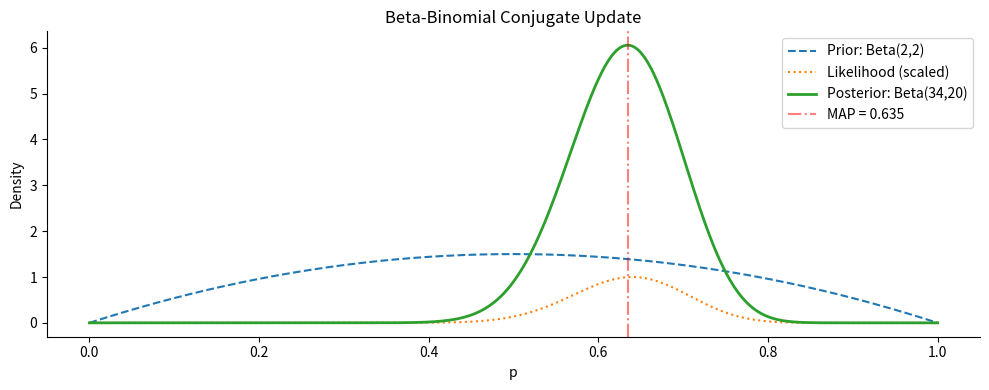
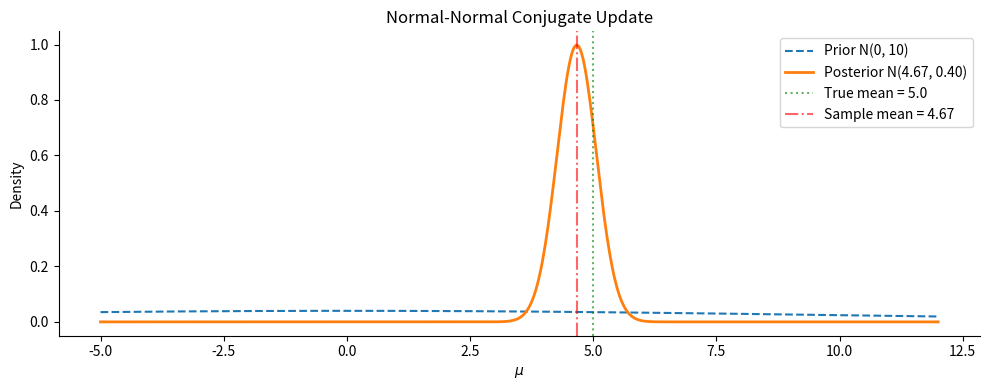

Source code (Python) for these figures, in order:
#!/usr/bin/env python3
# ======================================================================
# 09_bayesian_01_conjugate_and_mcmc.py
# ======================================================================
# Demonstrate two Bayesian estimation approaches:
#   1. Conjugate prior (Beta–Binomial) — closed-form posterior.
#   2. Grid-based posterior for a Normal mean with known variance.
#
# Both examples show how the posterior concentrates as data accumulate,
# and how prior choice affects the result.
#
# Source:  Adapted from *Introduction to Statistics with Python*
#          (14_BayesianStatistics.ipynb) and the course's Chapter 6
#          material on Bayesian inference.
# ======================================================================

import matplotlib.pyplot as plt
import numpy as np
from scipy import stats

np.random.seed(42)


def demo_beta_binomial():
    """Beta–Binomial conjugate model for estimating a proportion p."""
    # Prior: Beta(α₀, β₀)  — weakly informative
    alpha_0, beta_0 = 2, 2

    # Observed data: k successes out of n trials
    n, k = 50, 32

    # Posterior: Beta(α₀ + k, β₀ + n - k)
    alpha_post = alpha_0 + k
    beta_post  = beta_0 + (n - k)

    p = np.linspace(0, 1, 500)
    prior = stats.beta(alpha_0, beta_0).pdf(p)
    likelihood = stats.binom(n, p).pmf(k)
    likelihood /= likelihood.max()                     # scale for plotting
    posterior = stats.beta(alpha_post, beta_post).pdf(p)

    # MAP estimate
    map_est = (alpha_post - 1) / (alpha_post + beta_post - 2)
    # Posterior mean
    post_mean = alpha_post / (alpha_post + beta_post)

    print("1. Beta-Binomial Conjugate Model")
    print(f"   Prior:     Beta({alpha_0}, {beta_0})")
    print(f"   Data:      {k} successes in {n} trials")
    print(f"   Posterior:  Beta({alpha_post}, {beta_post})")
    print(f"   MAP estimate   = {map_est:.4f}")
    print(f"   Posterior mean = {post_mean:.4f}")
    print(f"   MLE            = {k/n:.4f}\n")

    fig, ax = plt.subplots(figsize=(10, 4))
    ax.plot(p, prior, '--', label=f'Prior: Beta({alpha_0},{beta_0})')
    ax.plot(p, likelihood, ':', label='Likelihood (scaled)')
    ax.plot(p, posterior, linewidth=2,
            label=f'Posterior: Beta({alpha_post},{beta_post})')
    ax.axvline(map_est, color='red', linestyle='-.', alpha=0.5,
               label=f'MAP = {map_est:.3f}')
    ax.set_xlabel('p')
    ax.set_ylabel('Density')
    ax.set_title('Beta-Binomial Conjugate Update')
    ax.legend()
    ax.spines['top'].set_visible(False)
    ax.spines['right'].set_visible(False)
    plt.tight_layout()
    plt.show()


def demo_normal_grid():
    """Grid-based posterior for the mean of a Normal with known variance."""
    sigma = 2.0         # known population std
    mu_true = 5.0       # true (unknown) mean

    # Prior: Normal(μ₀, τ₀²)
    mu_0, tau_0 = 0, 10

    # Observe n data points
    n = 25
    data = np.random.normal(mu_true, sigma, n)
    x_bar = data.mean()

    # Posterior (conjugate): Normal(μ_n, τ_n²)
    tau_n_sq = 1 / (1 / tau_0**2 + n / sigma**2)
    mu_n = tau_n_sq * (mu_0 / tau_0**2 + n * x_bar / sigma**2)
    tau_n = np.sqrt(tau_n_sq)

    grid = np.linspace(-5, 12, 600)
    prior_pdf = stats.norm(mu_0, tau_0).pdf(grid)
    post_pdf  = stats.norm(mu_n, tau_n).pdf(grid)

    print("2. Normal-Normal Conjugate Model")
    print(f"   Prior:      N({mu_0}, {tau_0}^2)")
    print(f"   Data:       n={n}, x_bar={x_bar:.3f}, sigma={sigma}")
    print(f"   Posterior:  N({mu_n:.3f}, {tau_n:.3f}^2)")
    print(f"   95% credible interval: [{mu_n - 1.96*tau_n:.3f}, "
          f"{mu_n + 1.96*tau_n:.3f}]")

    fig, ax = plt.subplots(figsize=(10, 4))
    ax.plot(grid, prior_pdf, '--', label=f'Prior N({mu_0}, {tau_0})')
    ax.plot(grid, post_pdf, linewidth=2,
            label=f'Posterior N({mu_n:.2f}, {tau_n:.2f})')
    ax.axvline(mu_true, color='green', linestyle=':', alpha=0.6,
               label=f'True mean = {mu_true}')
    ax.axvline(x_bar, color='red', linestyle='-.', alpha=0.6,
               label=f'Sample mean = {x_bar:.2f}')
    ax.set_xlabel(r'$\mu$')
    ax.set_ylabel('Density')
    ax.set_title('Normal-Normal Conjugate Update')
    ax.legend()
    ax.spines['top'].set_visible(False)
    ax.spines['right'].set_visible(False)
    plt.tight_layout()
    plt.show()


def main():
    print("=" * 60)
    print("Bayesian Estimation Demonstrations")
    print("=" * 60 + "\n")
    demo_beta_binomial()
    print()
    demo_normal_grid()


if __name__ == "__main__":
    main()
